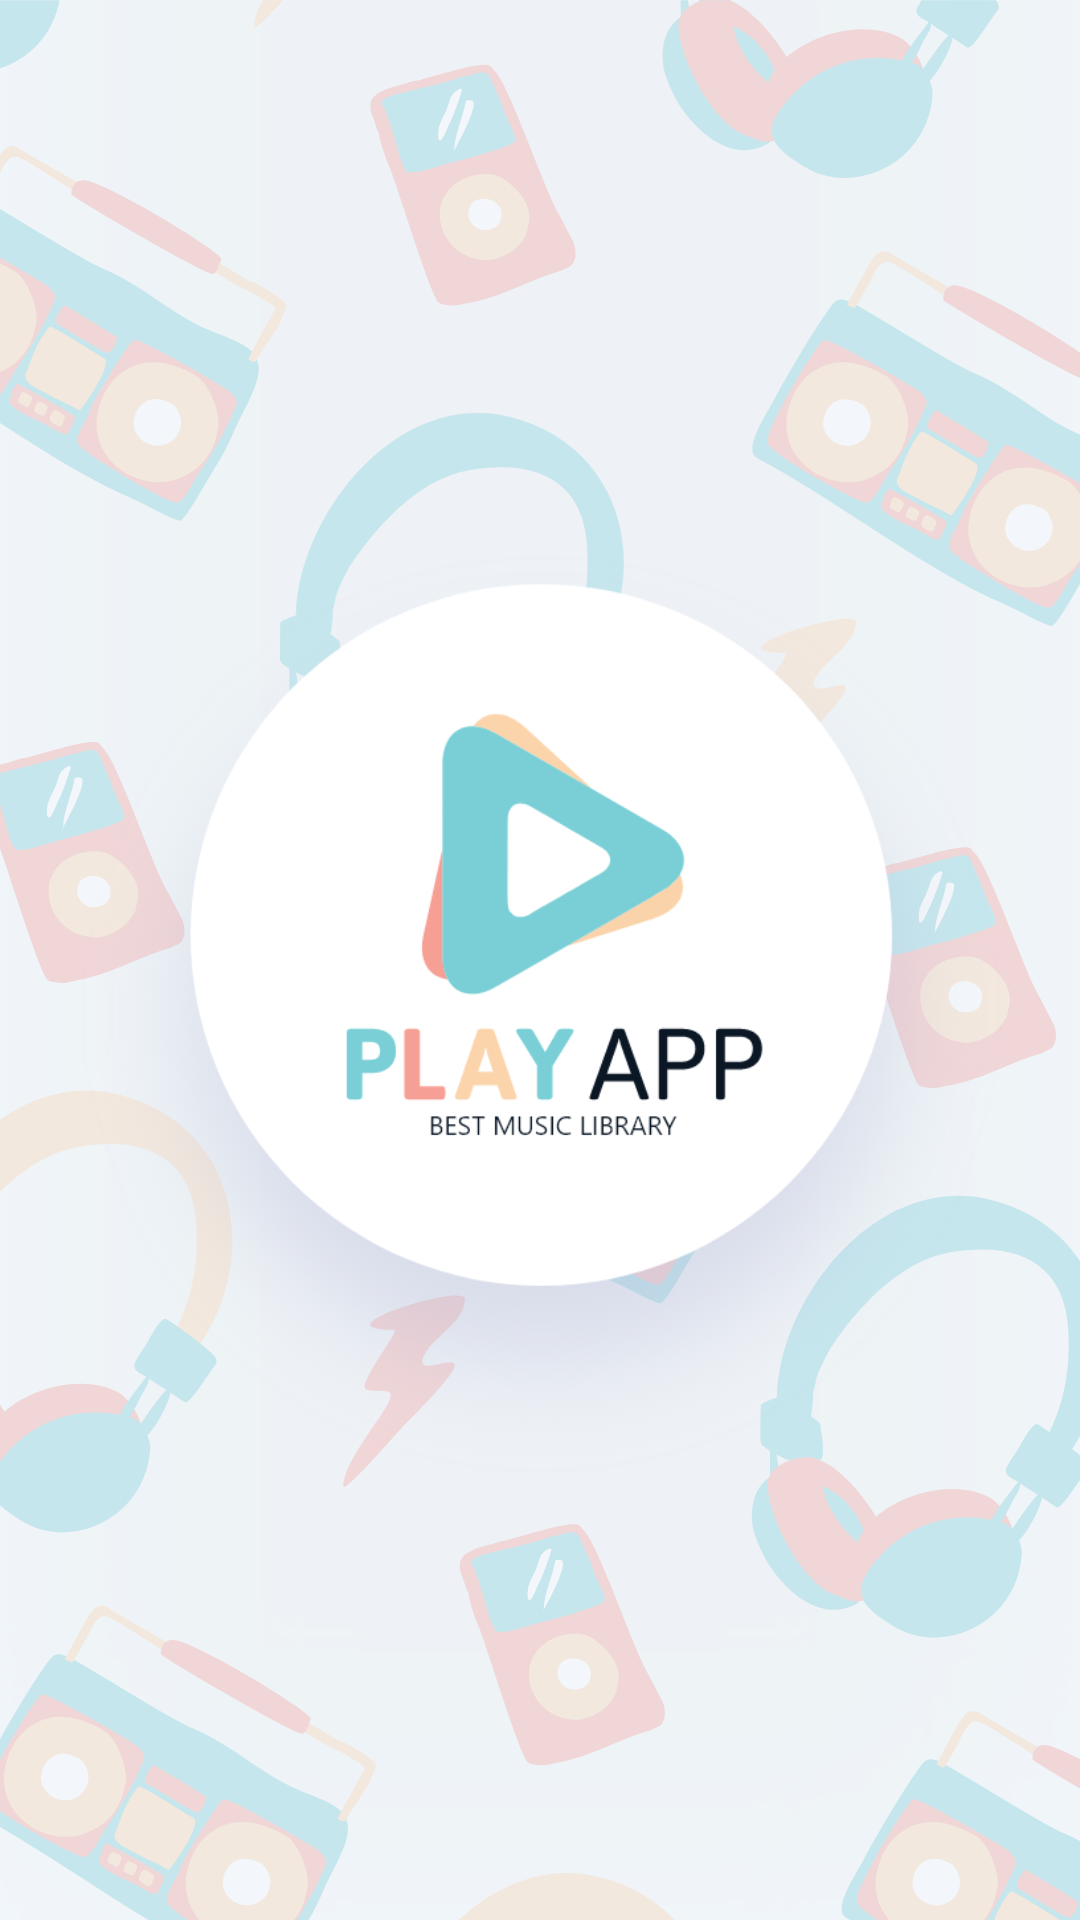

Here is an Android app screen rendered from its layout file. Give the layout XML and the strings, colors and styles it references.
<!-- AndroidManifest.xml: activity theme AppThemeNoActionBar -->
<!-- res/layout/activity_splash.xml -->
<?xml version="1.0" encoding="utf-8"?>
<android.support.constraint.ConstraintLayout xmlns:android="http://schemas.android.com/apk/res/android"
    xmlns:app="http://schemas.android.com/apk/res-auto"
    xmlns:tools="http://schemas.android.com/tools"
    android:layout_width="match_parent"
    android:layout_height="match_parent"

    tools:context="com.songdb.webmob.songsdb.activity.SplashActivity">

    <ImageView

        android:id="@+id/activity_splash_background_img"
        android:layout_width="match_parent"
        android:layout_height="match_parent"
        android:adjustViewBounds="false"
        android:contentDescription="@null"
        android:cropToPadding="false"
        android:scaleType="centerCrop"
        android:src="@drawable/background"
        app:layout_constraintBottom_toTopOf="parent"
        app:layout_constraintEnd_toStartOf="parent"
        app:layout_constraintStart_toStartOf="parent"
        app:layout_constraintTop_toTopOf="parent"
        app:srcCompat="@drawable/background" />

    <ImageView
        android:id="@+id/activity_splash_logo_img"
        android:layout_width="match_parent"
        android:layout_height="wrap_content"
        android:contentDescription="@null"
        android:scaleType="centerInside"
        android:src="@drawable/logo"
        app:layout_constraintBottom_toBottomOf="parent"
        app:layout_constraintLeft_toLeftOf="parent"
        app:layout_constraintRight_toRightOf="parent"
        app:layout_constraintTop_toTopOf="parent"
        app:srcCompat="@drawable/logo" />

</android.support.constraint.ConstraintLayout>
<!-- resources referenced by this layout -->
<resources>
  <!-- drawable background: png bitmap (drawable-hdpi, 93294 bytes) -->
  <!-- drawable logo: png bitmap (drawable, 100501 bytes) -->
  <style name="AppThemeNoActionBar" parent="Theme.AppCompat.Light.NoActionBar">
          
          <item name="colorPrimary">@color/colorPrimary</item>
          <item name="colorPrimaryDark">@color/colorPrimaryDark</item>
          <item name="colorAccent">@color/colorAccent</item>
          <item name="windowActionBar">false</item>
          <item name="windowNoTitle">true</item>
      </style>
  <color name="colorPrimary">#7acfd6</color>
  <color name="colorPrimaryDark">#559095</color>
  <color name="colorAccent">#7acfd6</color>
</resources>
